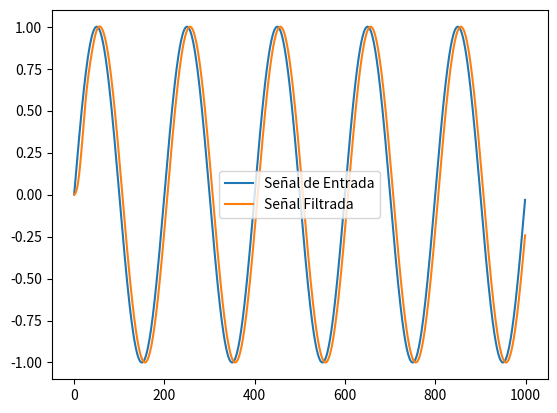

Write the Python code that produced this figure.
from scipy.signal import iirfilter, lfilter
import matplotlib.pyplot as plt
import numpy as np

# Diseño de un filtro IIR
coeficientes_iir = iirfilter(N=4, Wn=0.1, rp=1, rs=20, btype='low', ftype='cheby2')

# Aplicación del filtro IIR a una señal de entrada
señal_entrada = np.sin(2 * np.pi * 5 * np.arange(1000) / 1000)
señal_filtrada = lfilter(coeficientes_iir[0], coeficientes_iir[1], señal_entrada)

# Visualización de la señal de entrada y la señal filtrada
plt.plot(señal_entrada, label='Señal de Entrada')
plt.plot(señal_filtrada, label='Señal Filtrada')
plt.legend()
plt.show()
